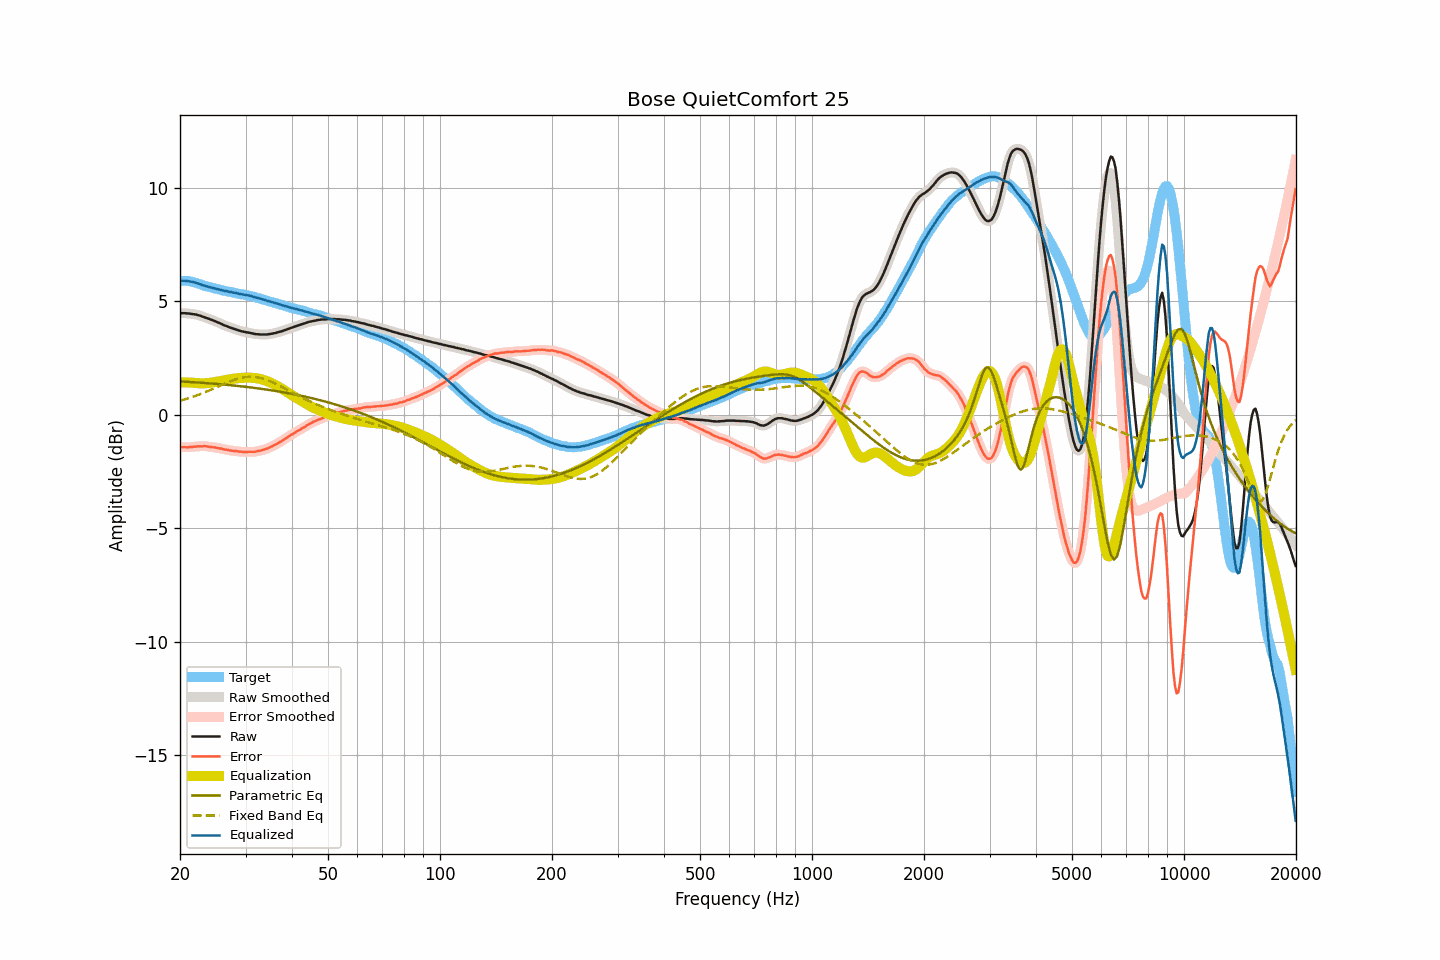

Values plotted in this chart, from the file beside it:
frequency, raw, smoothed, error, error_smoothed, equalization, parametric_eq, fixed_band_eq, equalized_raw, equalized_smoothed, target
20.00, 4.48, 4.48, -1.43, -1.42, 1.43, 1.47, 0.62, 5.91, 5.91, 5.91
20.20, 4.48, 4.48, -1.43, -1.43, 1.43, 1.47, 0.64, 5.91, 5.91, 5.91
20.40, 4.48, 4.48, -1.43, -1.43, 1.43, 1.47, 0.66, 5.91, 5.91, 5.91
20.61, 4.48, 4.48, -1.43, -1.43, 1.43, 1.46, 0.68, 5.91, 5.91, 5.91
20.81, 4.47, 4.48, -1.43, -1.43, 1.43, 1.46, 0.70, 5.90, 5.90, 5.91
21.02, 4.47, 4.47, -1.43, -1.43, 1.42, 1.45, 0.72, 5.90, 5.89, 5.91
21.23, 4.46, 4.46, -1.42, -1.43, 1.42, 1.45, 0.75, 5.88, 5.88, 5.89
21.44, 4.45, 4.45, -1.42, -1.42, 1.42, 1.44, 0.77, 5.87, 5.87, 5.88
21.66, 4.44, 4.44, -1.41, -1.41, 1.41, 1.44, 0.79, 5.86, 5.86, 5.86
21.87, 4.43, 4.43, -1.40, -1.41, 1.41, 1.44, 0.82, 5.84, 5.84, 5.83
22.09, 4.42, 4.42, -1.40, -1.40, 1.40, 1.43, 0.84, 5.82, 5.82, 5.82
22.31, 4.40, 4.40, -1.39, -1.39, 1.39, 1.43, 0.87, 5.80, 5.80, 5.79
22.54, 4.38, 4.38, -1.39, -1.39, 1.39, 1.42, 0.90, 5.77, 5.77, 5.77
22.76, 4.36, 4.36, -1.39, -1.39, 1.39, 1.42, 0.92, 5.75, 5.75, 5.75
22.99, 4.33, 4.34, -1.39, -1.39, 1.39, 1.41, 0.95, 5.72, 5.72, 5.72
23.22, 4.31, 4.31, -1.38, -1.38, 1.39, 1.41, 0.98, 5.70, 5.70, 5.69
23.45, 4.28, 4.29, -1.39, -1.39, 1.39, 1.40, 1.01, 5.67, 5.68, 5.67
23.69, 4.26, 4.26, -1.40, -1.40, 1.40, 1.40, 1.04, 5.66, 5.66, 5.66
23.92, 4.23, 4.23, -1.41, -1.41, 1.41, 1.39, 1.07, 5.64, 5.64, 5.64
24.16, 4.20, 4.21, -1.43, -1.42, 1.41, 1.38, 1.10, 5.62, 5.62, 5.63
24.40, 4.18, 4.18, -1.42, -1.43, 1.42, 1.38, 1.13, 5.61, 5.60, 5.61
24.65, 4.15, 4.15, -1.43, -1.44, 1.44, 1.37, 1.16, 5.59, 5.59, 5.59
24.89, 4.12, 4.12, -1.44, -1.44, 1.45, 1.37, 1.19, 5.57, 5.57, 5.56
25.14, 4.09, 4.09, -1.46, -1.46, 1.46, 1.36, 1.22, 5.55, 5.55, 5.55
25.39, 4.06, 4.06, -1.47, -1.47, 1.47, 1.36, 1.26, 5.53, 5.54, 5.53
25.65, 4.03, 4.03, -1.49, -1.48, 1.48, 1.35, 1.29, 5.52, 5.52, 5.52
25.91, 4.00, 4.00, -1.49, -1.50, 1.50, 1.34, 1.32, 5.50, 5.50, 5.49
26.16, 3.96, 3.97, -1.52, -1.51, 1.51, 1.34, 1.35, 5.48, 5.48, 5.48
26.43, 3.93, 3.94, -1.54, -1.53, 1.53, 1.33, 1.38, 5.46, 5.46, 5.47
26.69, 3.91, 3.91, -1.53, -1.54, 1.54, 1.32, 1.41, 5.45, 5.45, 5.45
26.96, 3.88, 3.88, -1.55, -1.55, 1.55, 1.32, 1.44, 5.44, 5.44, 5.44
27.23, 3.85, 3.86, -1.57, -1.57, 1.57, 1.31, 1.47, 5.42, 5.42, 5.42
27.50, 3.83, 3.83, -1.58, -1.58, 1.58, 1.30, 1.50, 5.41, 5.41, 5.41
27.77, 3.80, 3.81, -1.59, -1.59, 1.59, 1.30, 1.52, 5.39, 5.39, 5.39
28.05, 3.78, 3.78, -1.60, -1.60, 1.60, 1.29, 1.55, 5.38, 5.38, 5.38
28.33, 3.76, 3.76, -1.60, -1.60, 1.61, 1.28, 1.57, 5.37, 5.36, 5.36
28.62, 3.73, 3.74, -1.61, -1.61, 1.62, 1.27, 1.59, 5.35, 5.35, 5.35
28.90, 3.71, 3.71, -1.62, -1.62, 1.62, 1.27, 1.61, 5.33, 5.33, 5.34
29.19, 3.69, 3.69, -1.62, -1.63, 1.63, 1.26, 1.63, 5.32, 5.32, 5.31
29.48, 3.67, 3.67, -1.64, -1.64, 1.63, 1.25, 1.64, 5.30, 5.31, 5.31
29.78, 3.66, 3.66, -1.64, -1.64, 1.64, 1.24, 1.66, 5.30, 5.29, 5.30
30.08, 3.64, 3.65, -1.65, -1.64, 1.64, 1.23, 1.67, 5.28, 5.28, 5.29
30.38, 3.63, 3.63, -1.63, -1.64, 1.64, 1.22, 1.67, 5.27, 5.27, 5.27
30.68, 3.62, 3.62, -1.63, -1.63, 1.64, 1.22, 1.68, 5.26, 5.26, 5.25
30.99, 3.60, 3.61, -1.63, -1.63, 1.64, 1.21, 1.68, 5.24, 5.24, 5.23
31.30, 3.59, 3.59, -1.63, -1.63, 1.63, 1.20, 1.68, 5.22, 5.22, 5.22
31.61, 3.57, 3.57, -1.64, -1.63, 1.62, 1.19, 1.67, 5.20, 5.20, 5.21
31.93, 3.56, 3.56, -1.62, -1.62, 1.62, 1.18, 1.67, 5.18, 5.18, 5.19
32.24, 3.55, 3.55, -1.60, -1.61, 1.61, 1.17, 1.66, 5.16, 5.16, 5.15
32.57, 3.55, 3.55, -1.59, -1.59, 1.59, 1.16, 1.64, 5.15, 5.14, 5.14
32.89, 3.54, 3.54, -1.59, -1.58, 1.58, 1.15, 1.63, 5.12, 5.12, 5.13
33.22, 3.54, 3.54, -1.55, -1.56, 1.56, 1.14, 1.61, 5.10, 5.10, 5.10
33.55, 3.54, 3.54, -1.54, -1.54, 1.54, 1.13, 1.59, 5.08, 5.08, 5.08
33.89, 3.54, 3.54, -1.52, -1.52, 1.52, 1.12, 1.56, 5.06, 5.06, 5.06
34.23, 3.54, 3.55, -1.49, -1.49, 1.49, 1.11, 1.54, 5.03, 5.04, 5.04
34.57, 3.55, 3.55, -1.46, -1.46, 1.46, 1.10, 1.51, 5.01, 5.01, 5.01
34.92, 3.56, 3.56, -1.43, -1.43, 1.43, 1.09, 1.48, 4.99, 4.99, 4.99
35.27, 3.57, 3.57, -1.41, -1.40, 1.40, 1.08, 1.45, 4.97, 4.97, 4.98
35.62, 3.59, 3.59, -1.36, -1.37, 1.37, 1.07, 1.42, 4.96, 4.95, 4.95
35.97, 3.60, 3.60, -1.33, -1.33, 1.33, 1.06, 1.39, 4.93, 4.93, 4.93
... 635 more rows
